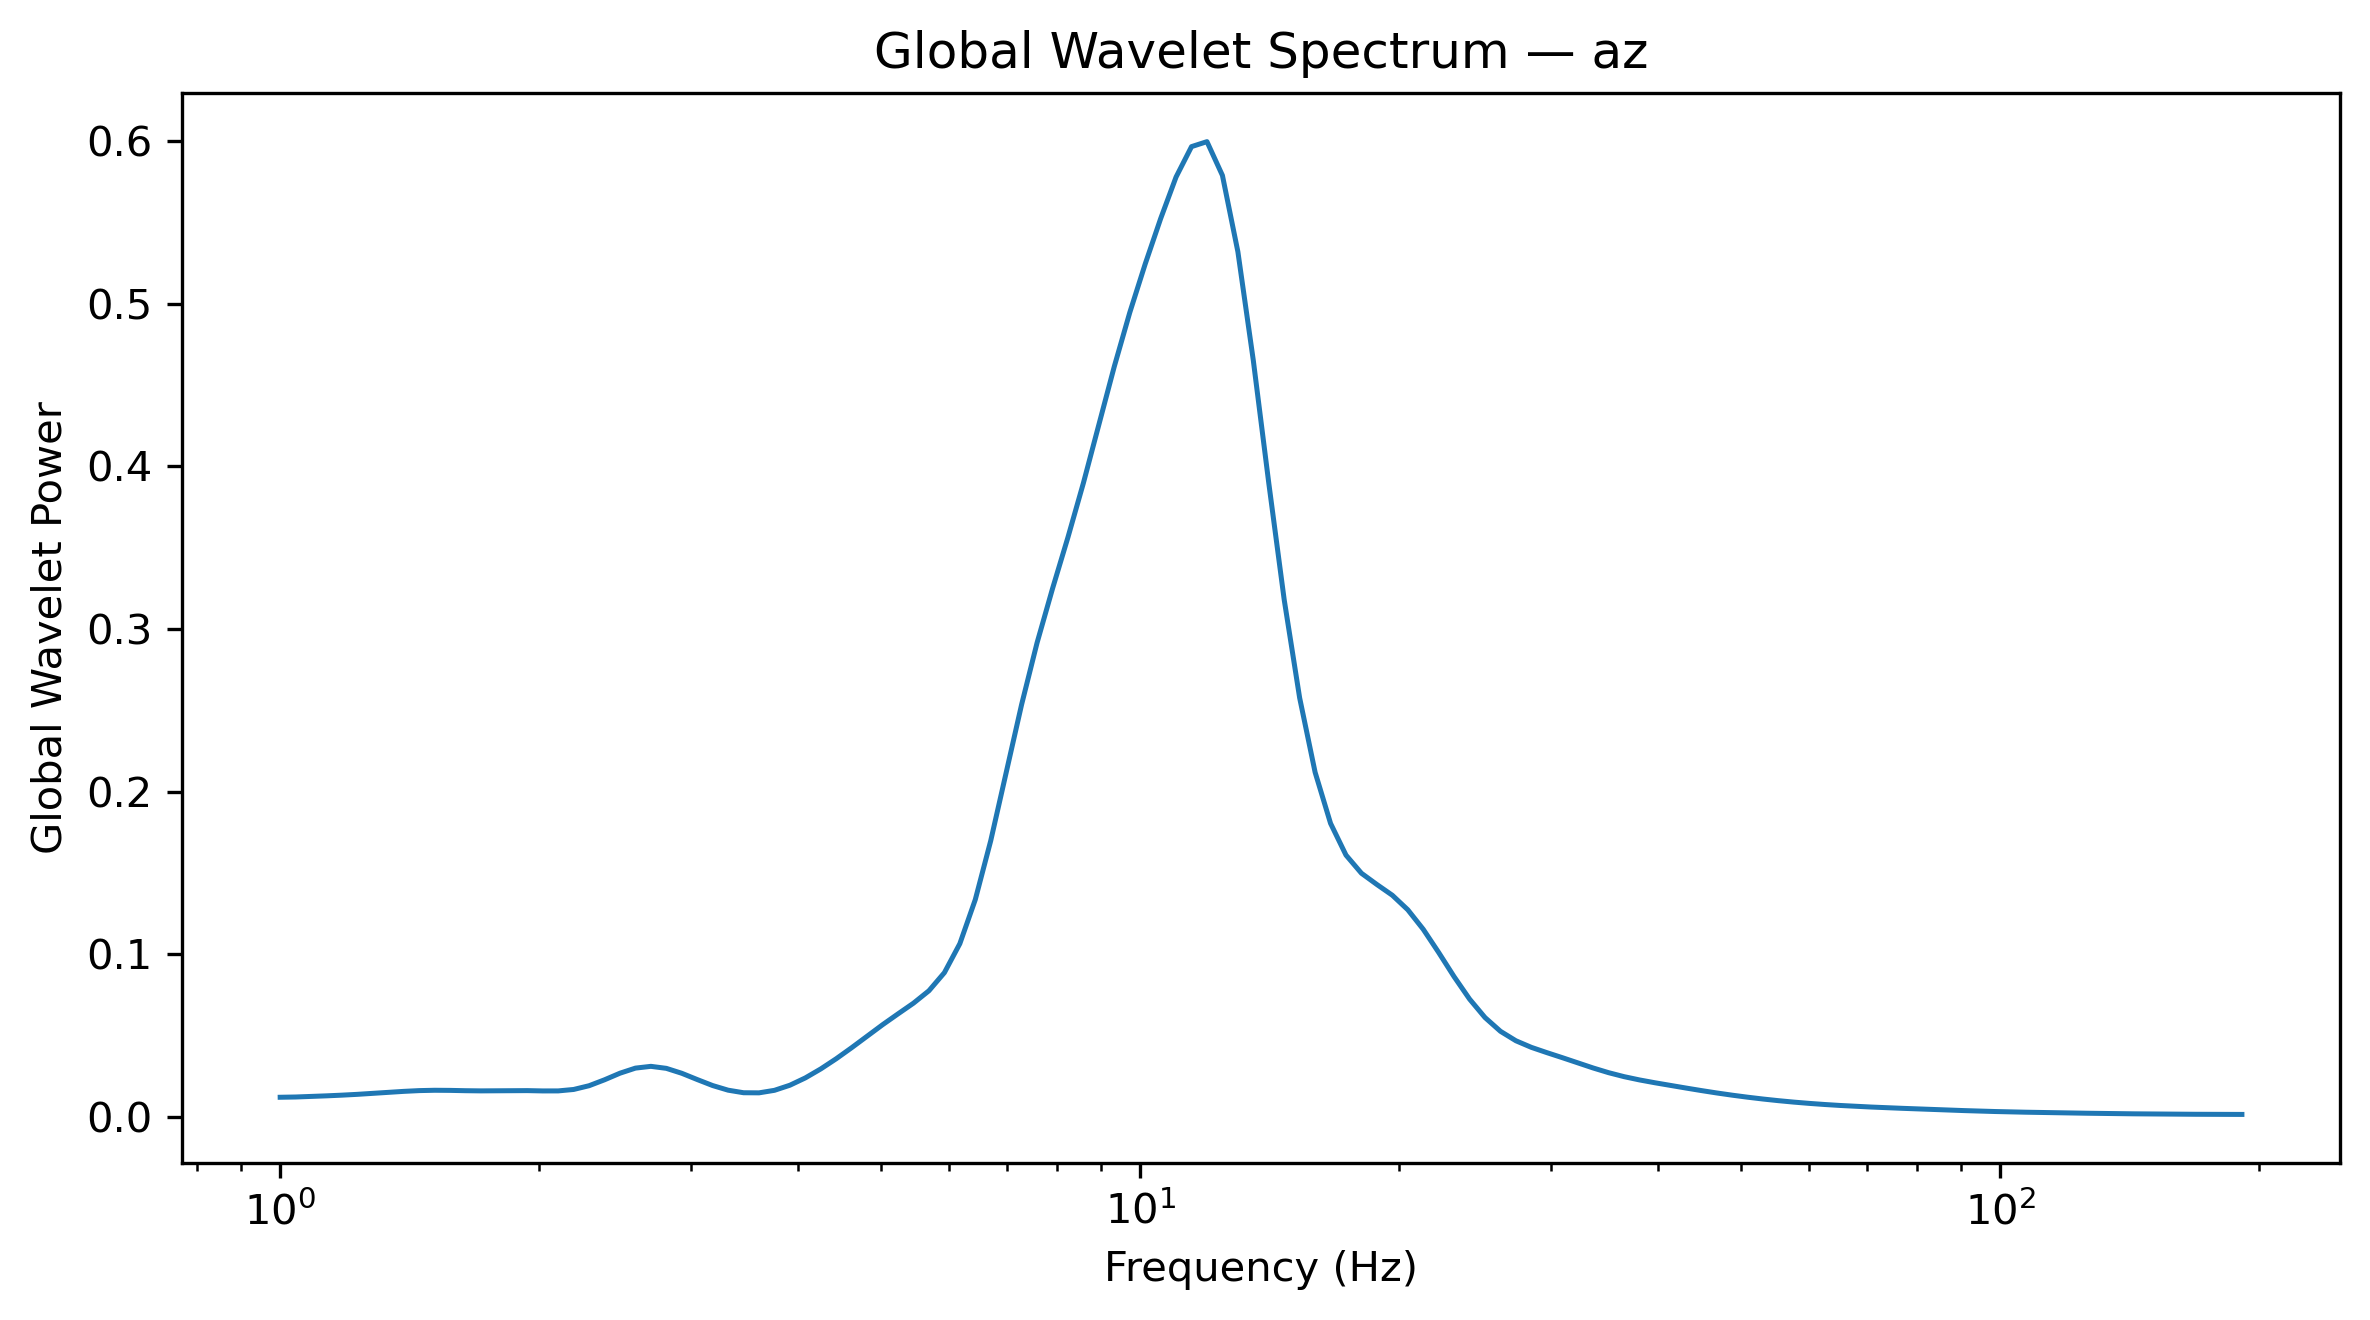

Source data for this figure (header and first rows):
Frequency_Hz, GlobalWaveletPower, GlobalWaveletAmplitude
1.0, 0.01205, 0.1098
1.042, 0.01222, 0.1105
1.086, 0.01255, 0.112
1.132, 0.01292, 0.1137
1.18, 0.01335, 0.1155
1.23, 0.01385, 0.1177
1.282, 0.01444, 0.1201
1.336, 0.01507, 0.1228
1.392, 0.01568, 0.1252
1.451, 0.01614, 0.1271
1.512, 0.01635, 0.1279
1.576, 0.01628, 0.1276
1.643, 0.01608, 0.1268
1.712, 0.01598, 0.1264
1.784, 0.01604, 0.1267
1.86, 0.01616, 0.1271
1.938, 0.01614, 0.127
2.02, 0.01595, 0.1263
2.105, 0.01596, 0.1263
2.194, 0.01685, 0.1298
2.287, 0.01916, 0.1384
2.383, 0.0228, 0.151
2.484, 0.02685, 0.1639
2.589, 0.02997, 0.1731
2.698, 0.03106, 0.1762
2.812, 0.02983, 0.1727
2.931, 0.02679, 0.1637
3.055, 0.02294, 0.1515
3.183, 0.01925, 0.1387
3.318, 0.0164, 0.1281
3.458, 0.01483, 0.1218
3.604, 0.01477, 0.1215
3.756, 0.01632, 0.1277
3.915, 0.01946, 0.1395
4.08, 0.02396, 0.1548
4.252, 0.02949, 0.1717
4.432, 0.03575, 0.1891
4.619, 0.04255, 0.2063
4.814, 0.04963, 0.2228
5.017, 0.05666, 0.238
5.229, 0.06334, 0.2517
5.45, 0.06991, 0.2644
5.68, 0.07755, 0.2785
5.92, 0.08866, 0.2978
6.17, 0.1065, 0.3263
6.43, 0.1336, 0.3655
6.702, 0.1698, 0.412
6.985, 0.2116, 0.46
7.28, 0.2536, 0.5035
7.587, 0.2915, 0.5399
7.908, 0.3248, 0.5699
8.241, 0.3564, 0.597
8.589, 0.3898, 0.6243
8.952, 0.4256, 0.6524
9.33, 0.4614, 0.6793
9.724, 0.4945, 0.7032
10.13, 0.5244, 0.7242
10.56, 0.5523, 0.7432
11.01, 0.5779, 0.7602
11.47, 0.5966, 0.7724
... 68 more rows
